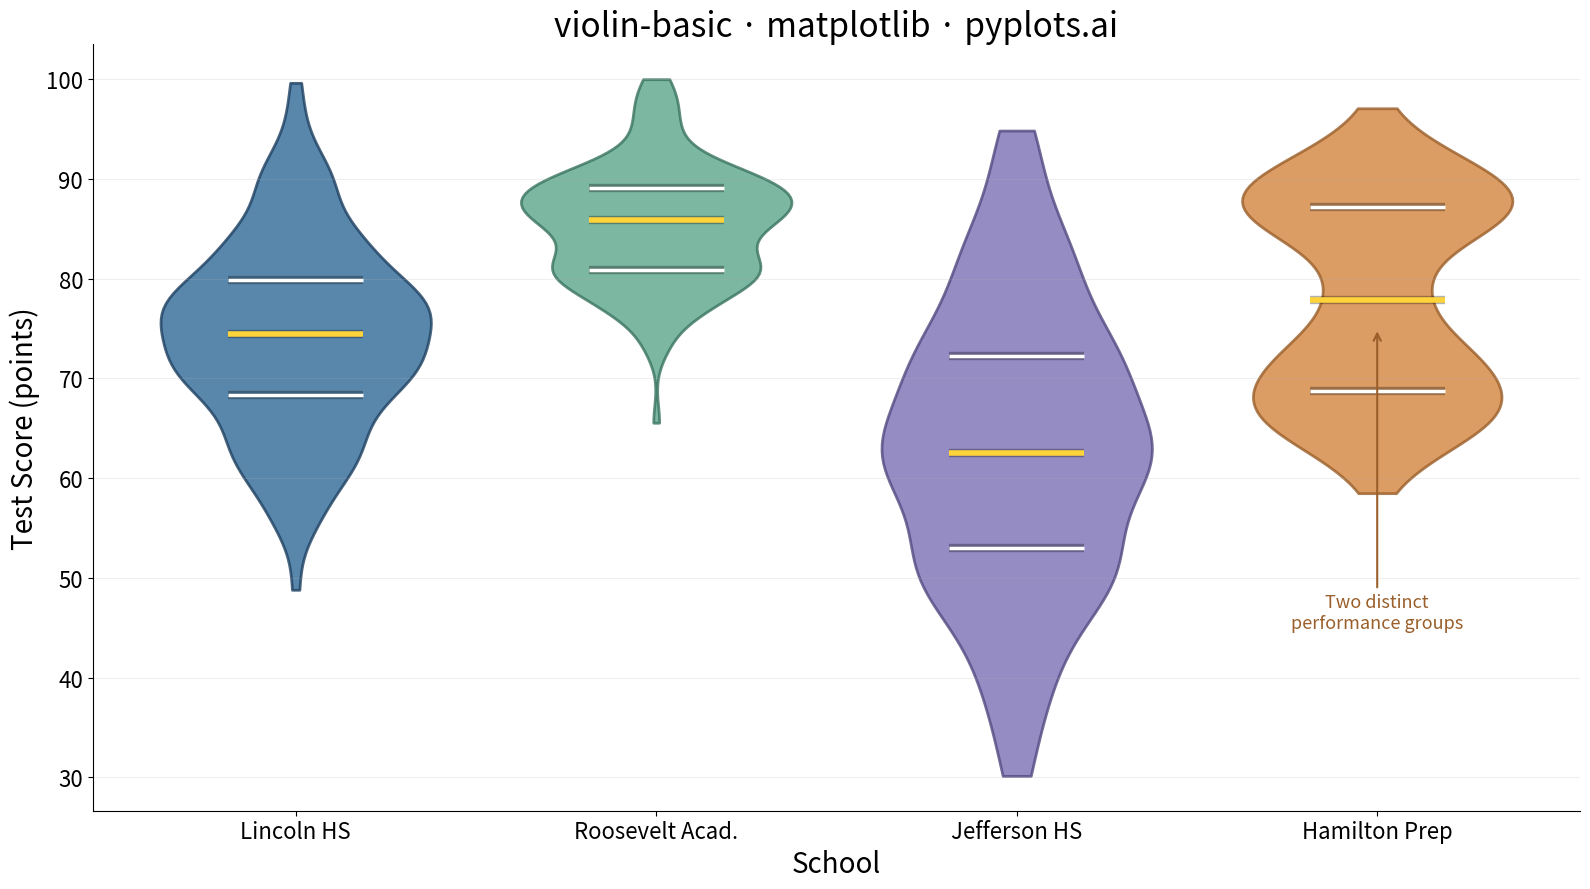

Reproduce this figure in Python.
"""pyplots.ai
violin-basic: Basic Violin Plot
Library: matplotlib 3.10.8 | Python 3.14.3
"""

import matplotlib.patheffects as pe
import matplotlib.pyplot as plt
import numpy as np


# Data - simulated test scores (0-100) across different schools
np.random.seed(42)
categories = ["Lincoln HS", "Roosevelt Acad.", "Jefferson HS", "Hamilton Prep"]
data = [
    np.clip(np.random.normal(75, 10, 150), 0, 100),  # Lincoln: normal, centered ~75
    np.clip(np.random.normal(85, 6, 150), 0, 100),  # Roosevelt: high, tight cluster
    np.clip(np.random.normal(62, 15, 150), 0, 100),  # Jefferson: lower, wide spread
    np.clip(
        np.concatenate([np.random.normal(70, 5, 80), np.random.normal(88, 4, 70)]), 0, 100
    ),  # Hamilton: bimodal (two subgroups)
]

# Multi-series palette starting with Python Blue; warm accent for bimodal Hamilton
colors = ["#306998", "#5BA58B", "#7A6FB5", "#D4853F"]
edge_colors = ["#1E4060", "#3A7460", "#524A80", "#9A5F2A"]

# Plot
fig, ax = plt.subplots(figsize=(16, 9))

parts = ax.violinplot(
    data,
    positions=range(len(categories)),
    quantiles=[[0.25, 0.5, 0.75]] * len(categories),
    showmeans=False,
    showmedians=False,
    showextrema=False,
    bw_method=0.3,
    widths=0.75,
)

# Style each violin body with a distinct color
for i, pc in enumerate(parts["bodies"]):
    pc.set_facecolor(colors[i])
    pc.set_edgecolor(edge_colors[i])
    pc.set_alpha(0.8)
    pc.set_linewidth(2)

# Quantile lines with path effects for legibility against colored bodies
q_colors = ["white", "#FFD43B", "white"] * len(categories)
q_widths = [2.5, 4, 2.5] * len(categories)
parts["cquantiles"].set_colors(q_colors)
parts["cquantiles"].set_linewidths(q_widths)
parts["cquantiles"].set_path_effects([pe.Stroke(linewidth=6, foreground="black", alpha=0.3), pe.Normal()])

# Labels and styling
ax.set_xticks(range(len(categories)))
ax.set_xticklabels(categories)
ax.set_xlabel("School", fontsize=20)
ax.set_ylabel("Test Score (points)", fontsize=20)
ax.set_title("violin-basic \u00b7 matplotlib \u00b7 pyplots.ai", fontsize=24, fontweight="medium")
ax.tick_params(axis="both", labelsize=16)

ax.spines["top"].set_visible(False)
ax.spines["right"].set_visible(False)
ax.yaxis.grid(True, alpha=0.2, linewidth=0.8)

# Subtle annotation highlighting Hamilton Prep's bimodal distribution
ax.annotate(
    "Two distinct\nperformance groups",
    xy=(3, 75),
    xytext=(3, 45),
    fontsize=13,
    color="#9A5F2A",
    fontstyle="italic",
    ha="center",
    arrowprops={"arrowstyle": "->", "color": "#9A5F2A", "lw": 1.5},
)

plt.tight_layout()
plt.savefig("plot.png", dpi=300, bbox_inches="tight")
